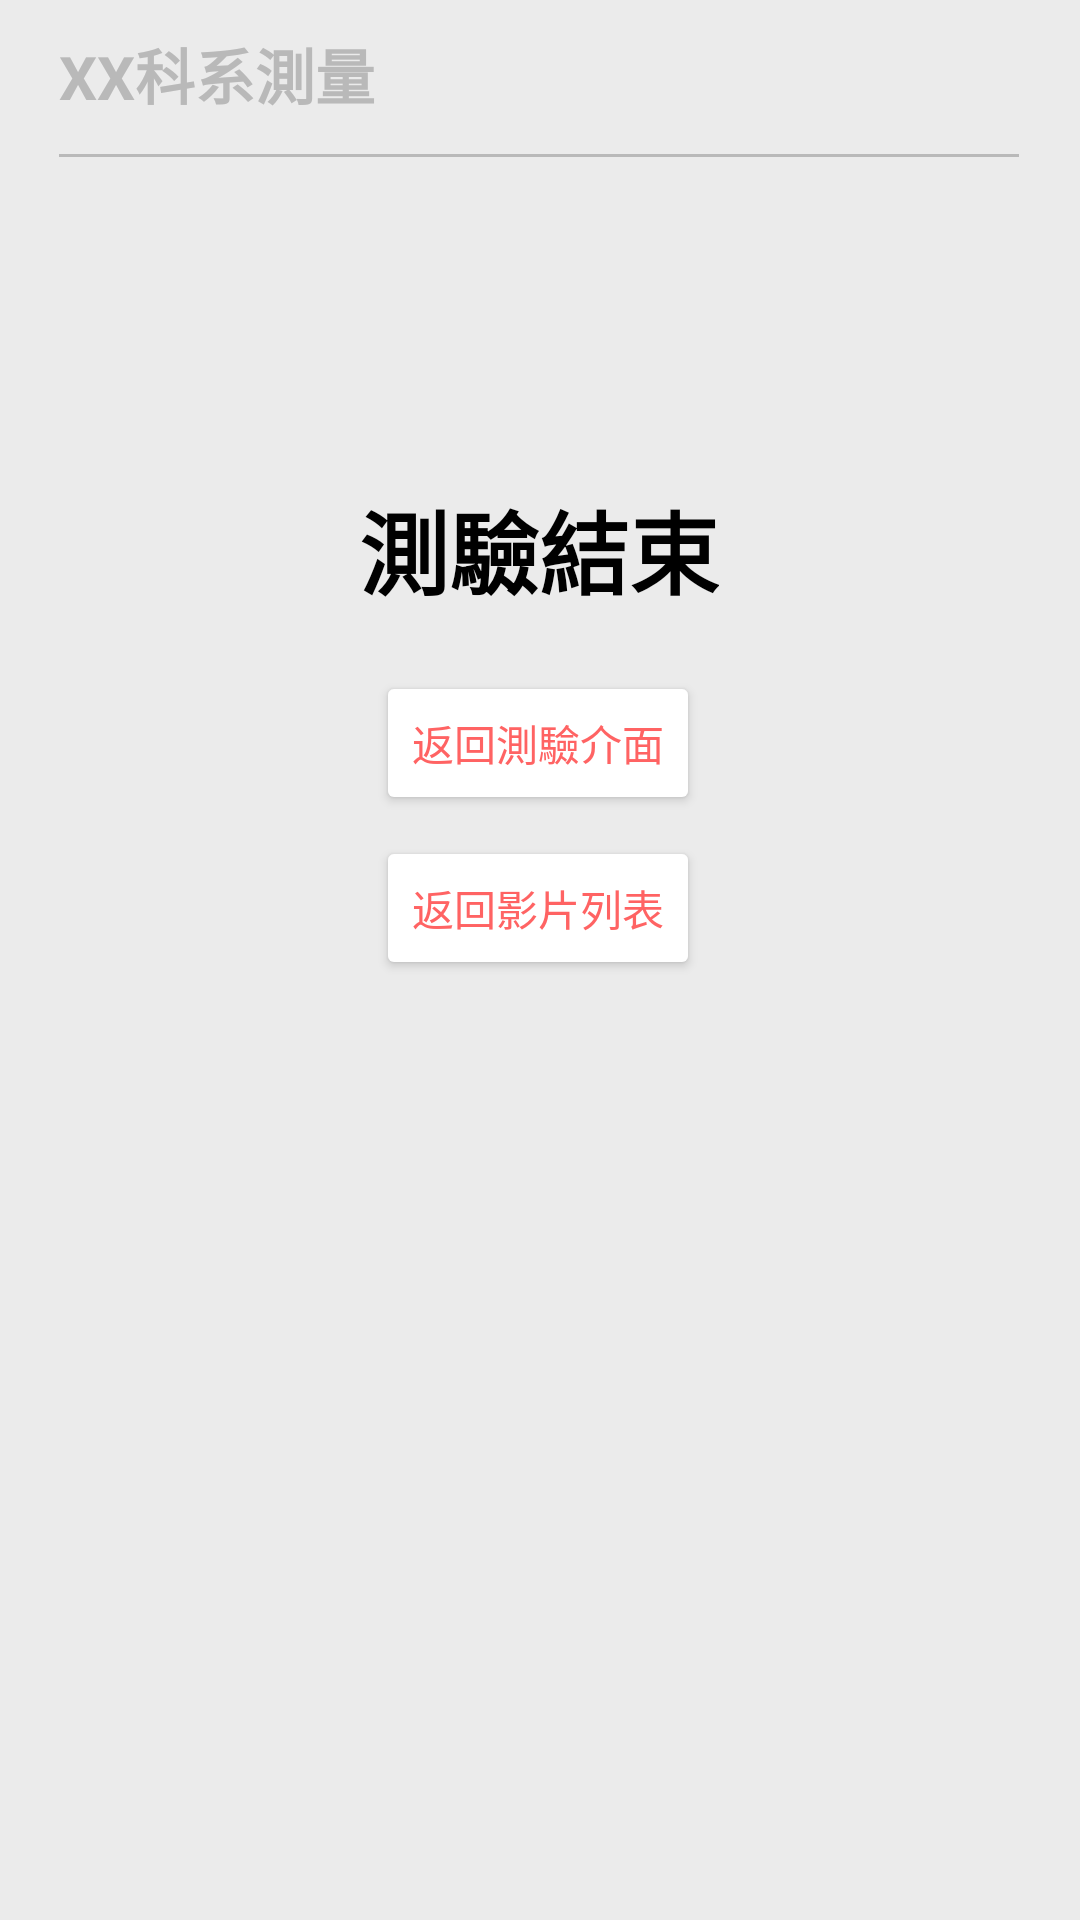

Here is an Android app screen rendered from its layout file. Give the layout XML and the strings, colors and styles it references.
<!-- AndroidManifest.xml: application theme Theme.HeartSound -->
<!-- res/layout/start_department4.xml -->
<?xml version="1.0" encoding="utf-8"?>

<ScrollView xmlns:android="http://schemas.android.com/apk/res/android"
    xmlns:app="http://schemas.android.com/apk/res-auto"
    xmlns:tools="http://schemas.android.com/tools"
    android:layout_width="match_parent"
    android:layout_height="match_parent"
    android:scrollbarStyle="insideOverlay"
    android:scrollbars="vertical"
    android:fillViewport="true">
    <androidx.constraintlayout.widget.ConstraintLayout
        android:layout_width="match_parent"
        android:layout_height="match_parent"
        android:background="#EBEBEB">


        <TextView
            android:id="@+id/tital_normal3"
            android:layout_width="wrap_content"
            android:layout_height="wrap_content"
            android:layout_marginTop="10dp"
            android:text="XX科系測量"
            android:textColor="#B9B9B9"
            android:textSize="20sp"
            android:textStyle="bold"
            app:layout_constraintBottom_toBottomOf="parent"
            app:layout_constraintEnd_toEndOf="parent"
            app:layout_constraintHorizontal_bias="0.0"
            app:layout_constraintStart_toStartOf="@+id/line"
            app:layout_constraintTop_toTopOf="parent"
            app:layout_constraintVertical_bias="0.0" />


        <View
            android:id="@+id/line"
            android:layout_width="320dp"
            android:layout_height="1dp"
            android:background="#B9B9B9"
            app:layout_constraintBottom_toBottomOf="parent"
            app:layout_constraintEnd_toEndOf="parent"
            app:layout_constraintHorizontal_bias="0.494"
            app:layout_constraintStart_toStartOf="parent"
            app:layout_constraintTop_toBottomOf="@+id/tital_normal3"
            app:layout_constraintVertical_bias="0.02" />

        <Button
            android:id="@+id/back_vedio"
            android:layout_width="wrap_content"
            android:layout_height="wrap_content"
            android:text="返回影片列表"
            android:textColor="#FF6363"
            app:backgroundTint="#FFFFFF"
            app:layout_constraintBottom_toBottomOf="parent"
            app:layout_constraintEnd_toEndOf="parent"
            app:layout_constraintHorizontal_bias="0.498"
            app:layout_constraintStart_toStartOf="parent"
            app:layout_constraintTop_toBottomOf="@+id/back_department_start"
            app:layout_constraintVertical_bias="0.022" />

        <Button
            android:id="@+id/back_department_start"
            android:layout_width="wrap_content"
            android:layout_height="wrap_content"
            android:text="返回測驗介面"
            android:textColor="#FF6363"
            app:backgroundTint="#FFFFFF"
            app:layout_constraintBottom_toBottomOf="parent"
            app:layout_constraintEnd_toEndOf="parent"
            app:layout_constraintHorizontal_bias="0.498"
            app:layout_constraintStart_toStartOf="parent"
            app:layout_constraintTop_toBottomOf="@+id/textView11"
            app:layout_constraintVertical_bias="0.049" />

        <TextView
            android:id="@+id/textView11"
            android:layout_width="wrap_content"
            android:layout_height="wrap_content"
            android:layout_centerHorizontal="true"
            android:text="測驗結束"
            android:textColor="#000000"
            android:textSize="30sp"
            android:textStyle="bold"
            app:layout_constraintBottom_toBottomOf="parent"
            app:layout_constraintEnd_toEndOf="parent"
            app:layout_constraintHorizontal_bias="0.498"
            app:layout_constraintStart_toStartOf="parent"
            app:layout_constraintTop_toBottomOf="@+id/line"
            app:layout_constraintVertical_bias="0.2" />



    </androidx.constraintlayout.widget.ConstraintLayout>
</ScrollView>
<!-- resources referenced by this layout -->
<resources>
  <style name="Theme.HeartSound" parent="Theme.MaterialComponents.DayNight.NoActionBar">
          
          <item name="colorPrimary">@color/purple_500</item>
          <item name="colorPrimaryVariant">@color/purple_700</item>
          <item name="colorOnPrimary">@color/white</item>
          
          <item name="colorSecondary">@color/colortextDark</item>
          <item name="colorSecondaryVariant">@color/teal_700</item>
          <item name="colorOnSecondary">@color/black</item>
          
          <item name="android:statusBarColor" tools:targetApi="l">?attr/colorPrimaryVariant</item>
          
      </style>
  <color name="purple_500">#FF6200EE</color>
  <color name="purple_700">#FF3700B3</color>
  <color name="white">#FFFFFFFF</color>
  <color name="colortextDark">#FF6363</color>
  <color name="teal_700">#FF018786</color>
  <color name="black">#FF000000</color>
</resources>
